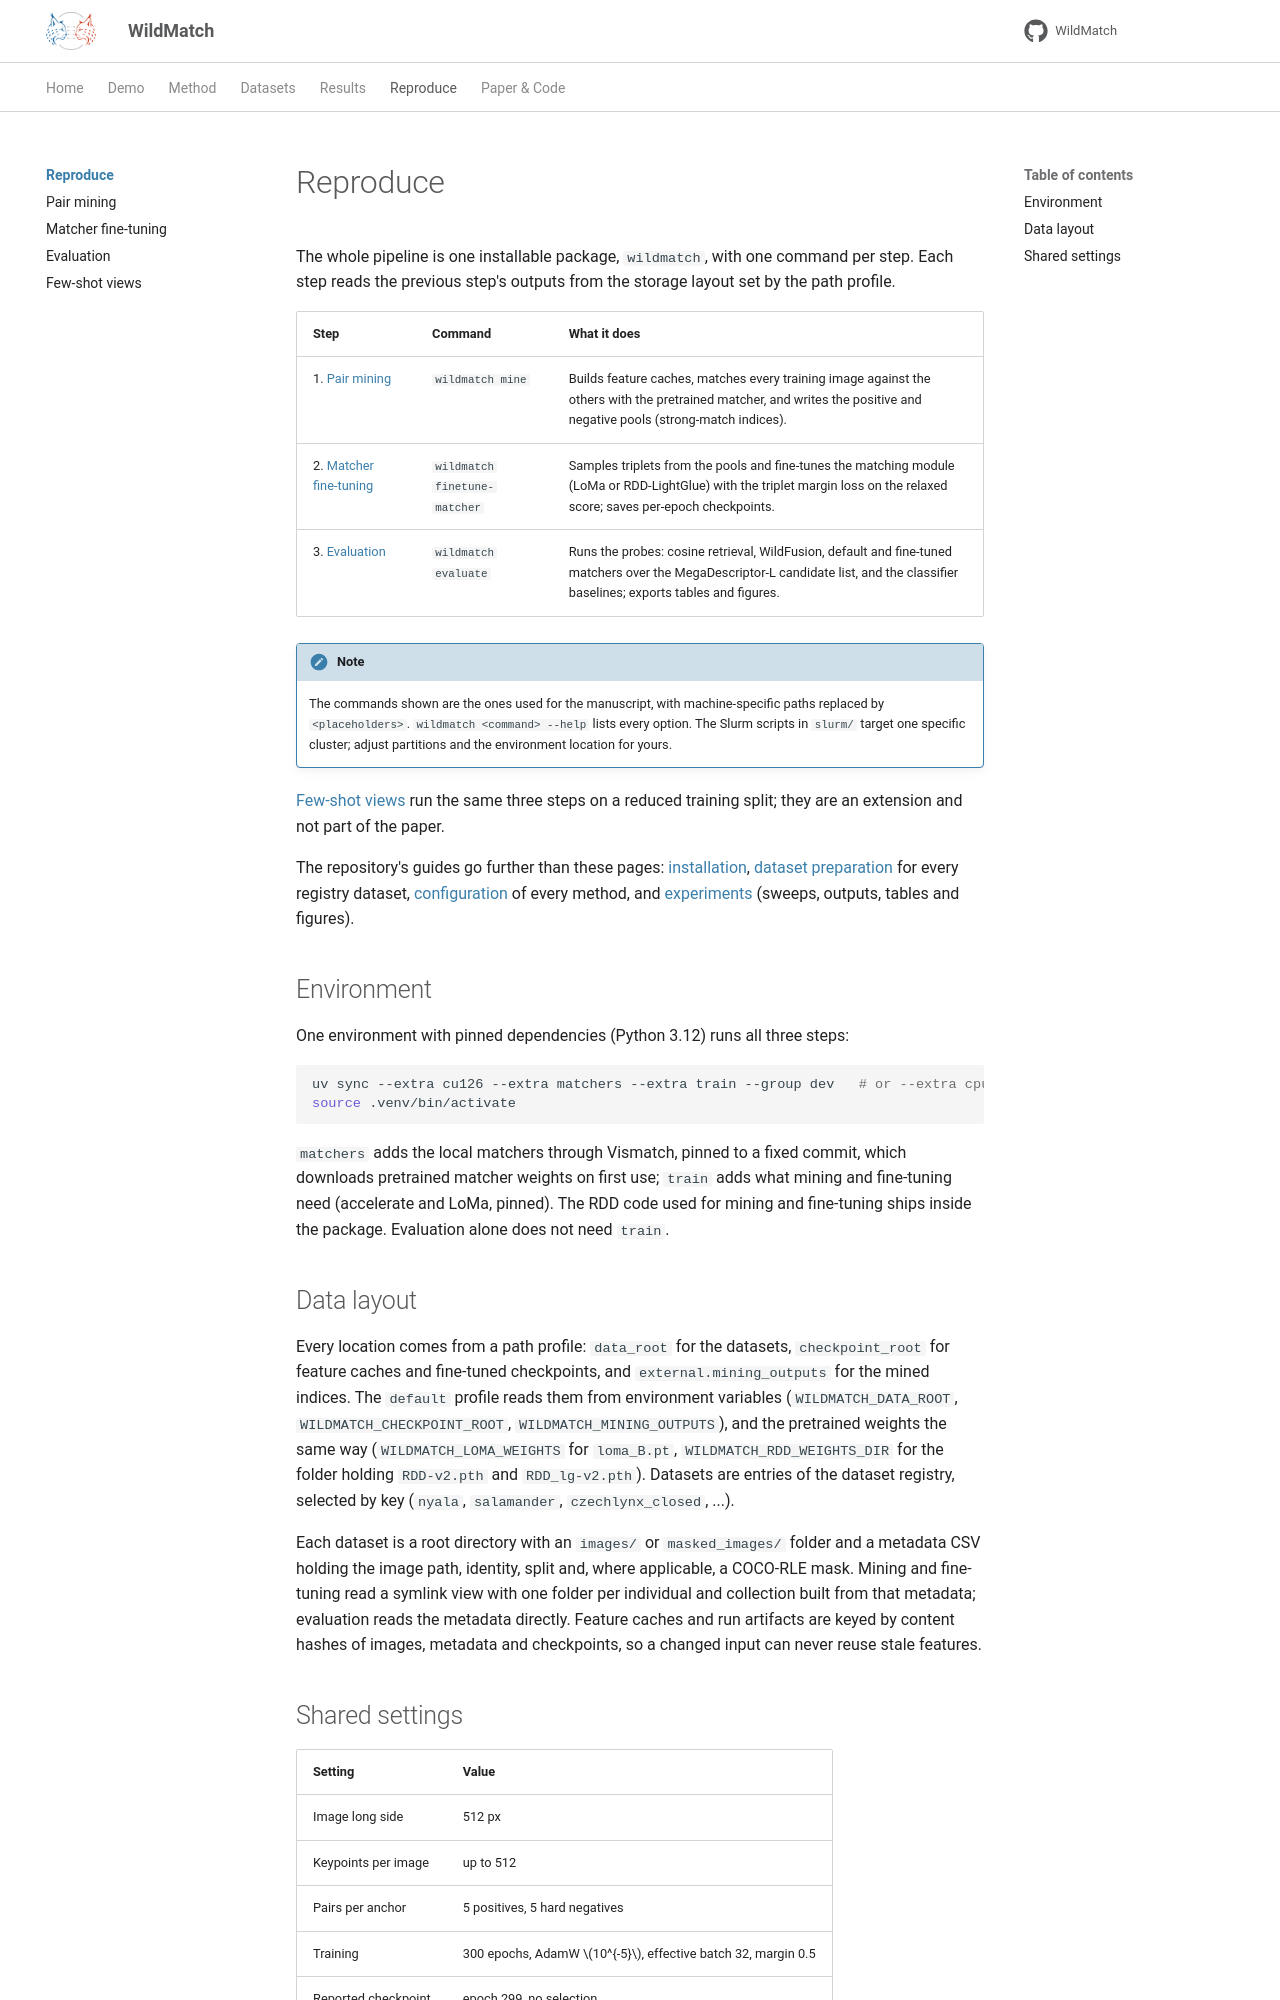

repository: turhancan97/WildMatch · page: reproduce/index.html · generator: mkdocs

# Reproduce

The whole pipeline is one installable package, `wildmatch`, with one command per step. Each step
reads the previous step's outputs from the storage layout set by the path profile.

| Step | Command | What it does |
|---|---|---|
| 1. [Pair mining](mining.md) | `wildmatch mine` | Builds feature caches, matches every training image against the others with the pretrained matcher, and writes the positive and negative pools (strong-match indices). |
| 2. [Matcher fine-tuning](finetuning.md) | `wildmatch finetune-matcher` | Samples triplets from the pools and fine-tunes the matching module (LoMa or RDD-LightGlue) with the triplet margin loss on the relaxed score; saves per-epoch checkpoints. |
| 3. [Evaluation](probing.md) | `wildmatch evaluate` | Runs the probes: cosine retrieval, WildFusion, default and fine-tuned matchers over the MegaDescriptor-L candidate list, and the classifier baselines; exports tables and figures. |

!!! note
    The commands shown are the ones used for the manuscript, with machine-specific paths
    replaced by `<placeholders>`. `wildmatch <command> --help` lists every option. The Slurm
    scripts in `slurm/` target one specific cluster; adjust partitions and the environment
    location for yours.

[Few-shot views](fewshot.md) run the same three steps on a reduced training split; they are an
extension and not part of the paper.

The repository's guides go further than these pages: [installation](https://github.com/turhancan97/WildMatch/blob/main/guides/INSTALLATION.md),
[dataset preparation](https://github.com/turhancan97/WildMatch/blob/main/guides/DATASET.md) for every registry dataset, [configuration](https://github.com/turhancan97/WildMatch/blob/main/guides/CONFIGURATION.md)
of every method, and [experiments](https://github.com/turhancan97/WildMatch/blob/main/guides/EXPERIMENTS.md) (sweeps, outputs, tables and figures).

## Environment

One environment with pinned dependencies (Python 3.12) runs all three steps:

```bash
uv sync --extra cu126 --extra matchers --extra train --group dev   # or --extra cpu
source .venv/bin/activate
```

`matchers` adds the local matchers through Vismatch, pinned to a fixed commit, which downloads
pretrained matcher weights on first use; `train` adds what mining and fine-tuning need
(accelerate and LoMa, pinned). The RDD code used for mining and fine-tuning ships inside the
package. Evaluation alone does not need `train`.
